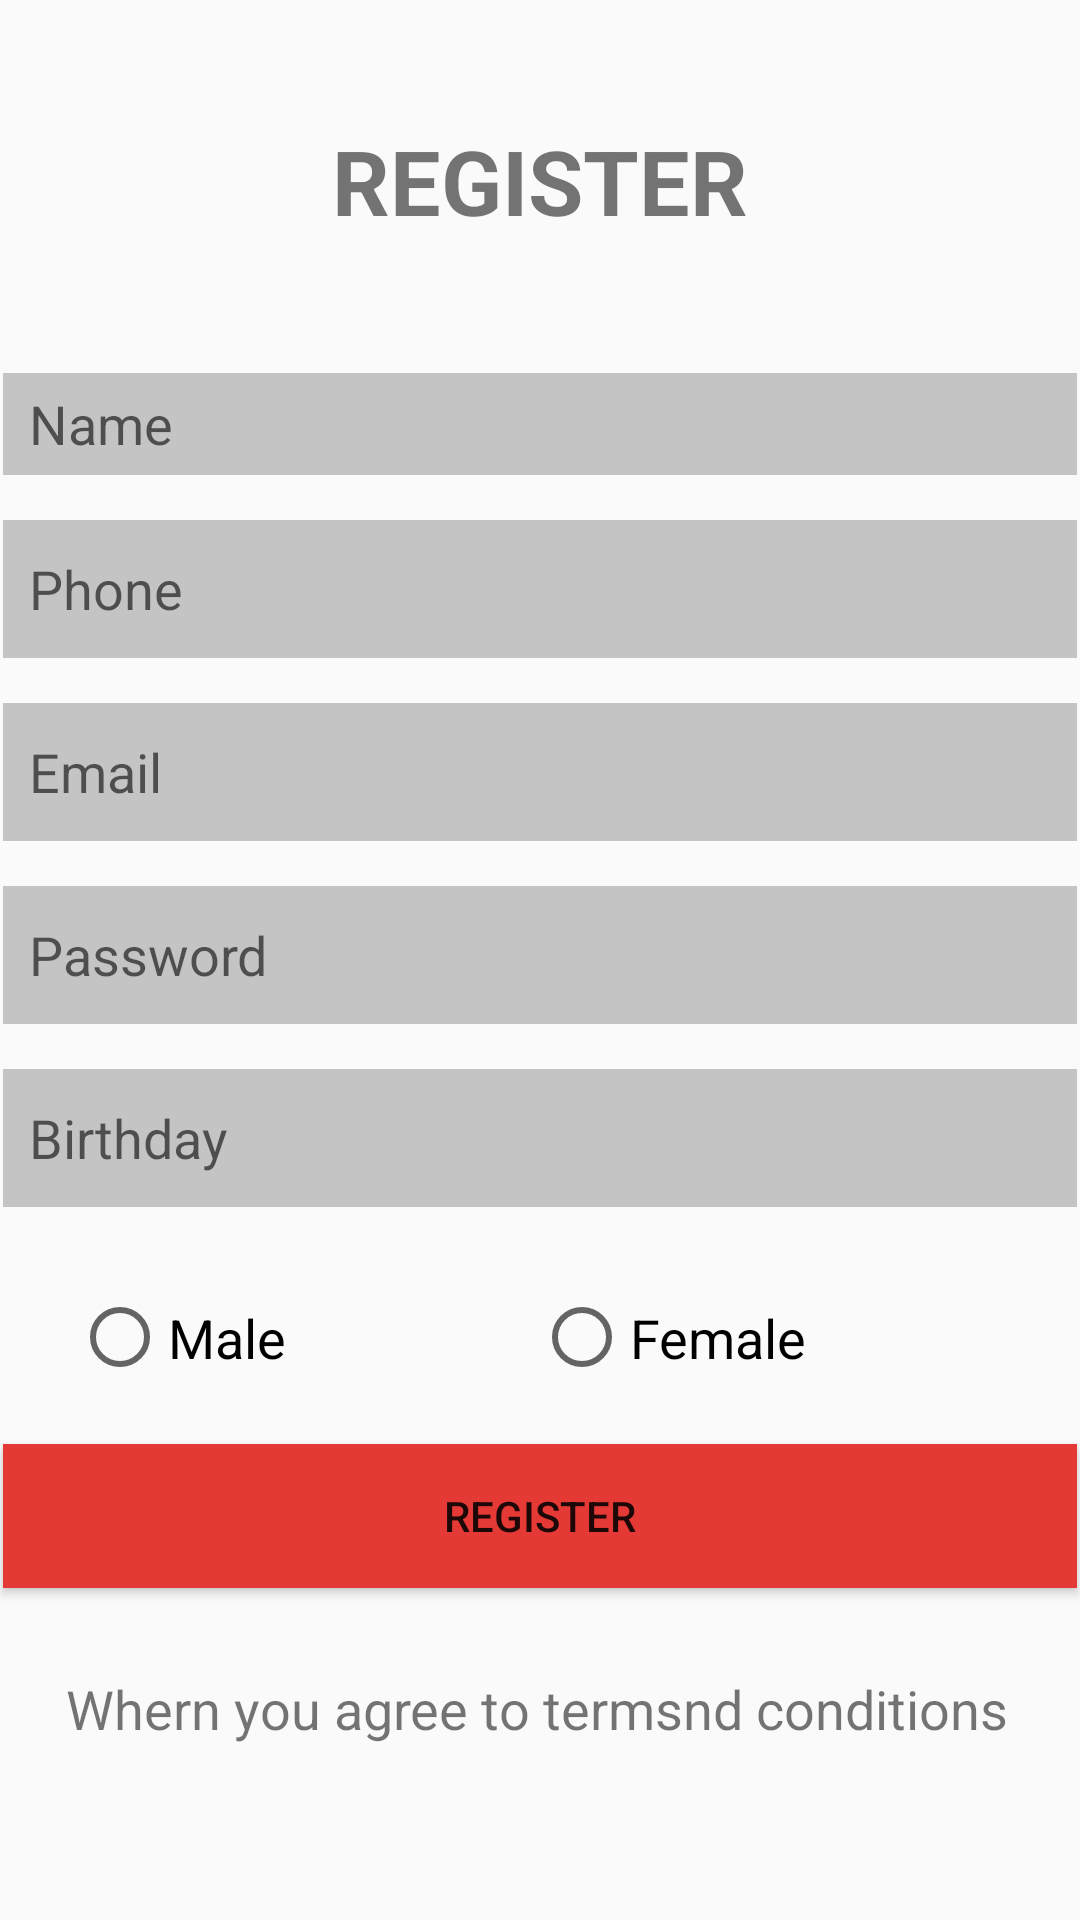

The Android layout XML behind this screen, and the referenced resources:
<!-- AndroidManifest.xml: application theme Theme.BTTH_TUAN1 -->
<!-- res/layout/activity_main_activity2d.xml -->
<?xml version="1.0" encoding="utf-8"?>
<androidx.constraintlayout.widget.ConstraintLayout xmlns:android="http://schemas.android.com/apk/res/android"
    xmlns:app="http://schemas.android.com/apk/res-auto"
    xmlns:tools="http://schemas.android.com/tools"
    android:layout_width="match_parent"
    android:layout_height="match_parent"
    tools:context=".MainActivity2d">

    <EditText
        android:id="@+id/editTextTextPersonName5"
        android:layout_width="358dp"
        android:layout_height="34dp"
        android:layout_marginTop="44dp"
        android:background="#C4C4C4"
        android:ems="10"
        android:hint="  Name"
        android:inputType="textPersonName"
        app:layout_constraintEnd_toEndOf="@+id/textView10"
        app:layout_constraintStart_toStartOf="@+id/textView10"
        app:layout_constraintTop_toBottomOf="@+id/textView10" />

    <EditText
        android:id="@+id/editTextTextPersonName4"
        android:layout_width="0dp"
        android:layout_height="46dp"
        android:layout_marginTop="15dp"
        android:background="#C4C4C4"
        android:ems="10"
        android:hint="  Birthday"
        android:inputType="textPersonName"
        app:layout_constraintEnd_toEndOf="@+id/editTextTextPersonName"
        app:layout_constraintStart_toStartOf="@+id/editTextTextPersonName"
        app:layout_constraintTop_toBottomOf="@+id/editTextTextPersonName" />

    <EditText
        android:id="@+id/editTextTextPersonName3"
        android:layout_width="0dp"
        android:layout_height="46dp"
        android:layout_marginTop="15dp"
        android:background="#C4C4C4"
        android:ems="10"
        android:hint="  Email"
        android:inputType="textPersonName"
        app:layout_constraintEnd_toEndOf="@+id/editTextTextPersonName2"
        app:layout_constraintStart_toStartOf="@+id/editTextTextPersonName2"
        app:layout_constraintTop_toBottomOf="@+id/editTextTextPersonName2" />

    <EditText
        android:id="@+id/editTextTextPersonName2"
        android:layout_width="0dp"
        android:layout_height="46dp"
        android:layout_marginTop="15dp"
        android:background="#C4C4C4"
        android:ems="10"
        android:hint="  Phone"
        android:inputType="textPersonName"
        app:layout_constraintEnd_toEndOf="@+id/editTextTextPersonName5"
        app:layout_constraintStart_toStartOf="@+id/editTextTextPersonName5"
        app:layout_constraintTop_toBottomOf="@+id/editTextTextPersonName5" />

    <TextView
        android:id="@+id/textView10"
        android:layout_width="wrap_content"
        android:layout_height="wrap_content"
        android:layout_marginTop="40dp"
        android:text="REGISTER"
        android:textSize="30sp"
        android:textStyle="bold"
        app:layout_constraintEnd_toEndOf="parent"
        app:layout_constraintStart_toStartOf="parent"
        app:layout_constraintTop_toTopOf="parent" />

    <EditText
        android:id="@+id/editTextTextPersonName"
        android:layout_width="0dp"
        android:layout_height="46dp"
        android:layout_marginTop="15dp"
        android:background="#C4C4C4"
        android:drawableRight="@drawable/ic_eye_1"
        android:ems="10"
        android:hint="  Password"
        android:inputType="textPersonName"
        app:layout_constraintEnd_toEndOf="@+id/editTextTextPersonName3"
        app:layout_constraintStart_toStartOf="@+id/editTextTextPersonName3"
        app:layout_constraintTop_toBottomOf="@+id/editTextTextPersonName3" />

    <RadioButton
        android:id="@+id/radioButton6"
        android:layout_width="94dp"
        android:layout_height="39dp"
        android:layout_marginStart="24dp"
        android:layout_marginLeft="24dp"
        android:layout_marginTop="24dp"
        android:text="Male"
        android:textSize="18sp"
        app:layout_constraintStart_toStartOf="parent"
        app:layout_constraintTop_toBottomOf="@+id/editTextTextPersonName4" />

    <RadioButton
        android:id="@+id/radioButton7"
        android:layout_width="102dp"
        android:layout_height="39dp"
        android:layout_marginStart="60dp"
        android:layout_marginLeft="60dp"
        android:text="Female"
        android:textSize="18sp"
        app:layout_constraintBottom_toBottomOf="@+id/radioButton6"
        app:layout_constraintEnd_toEndOf="parent"
        app:layout_constraintHorizontal_bias="0.0"
        app:layout_constraintStart_toEndOf="@+id/radioButton6"
        app:layout_constraintTop_toTopOf="@+id/radioButton6"
        app:layout_constraintVertical_bias="0.0" />

    <Button
        android:id="@+id/button6"
        android:layout_width="0dp"
        android:layout_height="wrap_content"
        android:layout_marginTop="16dp"
        android:background="#E53935"
        android:text="REGISTER"
        app:layout_constraintEnd_toEndOf="@+id/editTextTextPersonName4"
        app:layout_constraintHorizontal_bias="0.0"
        app:layout_constraintStart_toStartOf="@+id/editTextTextPersonName4"
        app:layout_constraintTop_toBottomOf="@+id/radioButton6" />

    <TextView
        android:id="@+id/textView11"
        android:layout_width="wrap_content"
        android:layout_height="wrap_content"
        android:layout_marginTop="28dp"
        android:text="Whern you agree to termsnd conditions"
        android:textSize="18sp"
        app:layout_constraintEnd_toEndOf="@+id/button6"
        app:layout_constraintHorizontal_bias="0.477"
        app:layout_constraintStart_toStartOf="@+id/button6"
        app:layout_constraintTop_toBottomOf="@+id/button6" />

</androidx.constraintlayout.widget.ConstraintLayout>
<!-- resources referenced by this layout -->
<resources>
  <style name="Theme.BTTH_TUAN1" parent="Theme.AppCompat.Light.NoActionBar">
          
          <item name="colorPrimary">@color/purple_500</item>
          <item name="colorPrimaryVariant">@color/purple_700</item>
          <item name="colorOnPrimary">@color/white</item>
          
          <item name="colorSecondary">@color/teal_200</item>
          <item name="colorSecondaryVariant">@color/teal_700</item>
          <item name="colorOnSecondary">@color/black</item>
          
          <item name="android:statusBarColor" tools:targetApi="l">?attr/colorPrimaryVariant</item>
          
      </style>
  <!-- not gathered from this repository: default colours our renderer supplied (Android Studio template values) -->
  <color name="purple_500">#FF6200EE</color>
  <color name="purple_700">#FF3700B3</color>
  <color name="teal_200">#FF03DAC5</color>
  <color name="teal_700">#FF018786</color>
  <color name="black">#FF000000</color>
  <color name="white">#FFFFFFFF</color>
</resources>
